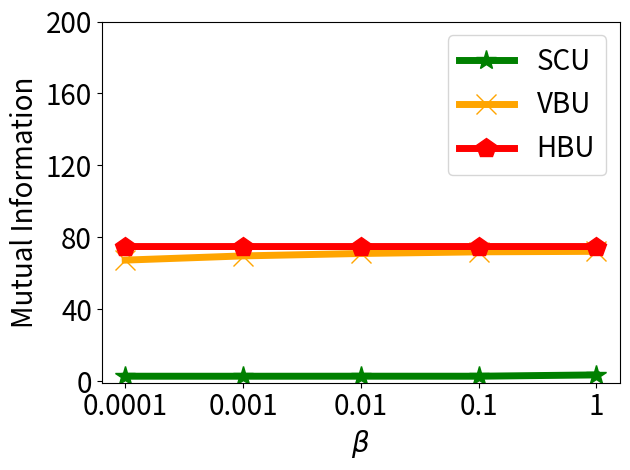

This figure's Python source:


import numpy as np
import matplotlib.pyplot as plt

epsilon = 3
beta = 1 / epsilon


x=[1, 2, 3, 4, 5]
# validation_for_plt =[97,95.8600, 94.9400, 93.5400, 93.2400]
# attack_for_plt=[0, 0.3524, 0, 0.1762, 0.1762]
# basic_for_plt=[99.8, 99.8, 99.8, 99.8, 99.8]

labels = ['0.0001', '0.001', '0.01', '0.1', '1' ]
#unl_org_0= [62.36, 26.76, 17.664, 5.737, 3.64]
unl_org = [2.7929, 2.79, 2.79, 2.79, 2.79]


unl_hess_r = [74.89, 74.89, 74.89, 74.90, 74.89]
unl_vbu = [67.34, 69.68, 71.03, 71.94, 72.22]

unl_ss_w = [2.79, 2.78, 2.80, 2.79, 3.52]
#unl_ss_wo = [47.961, 31.33, 11.943, 2.402, 0.95]



plt.figure()
l_w=5
m_s=15
#plt.figure(figsize=(8, 5.3))
#plt.plot(x, unl_fr, color='blue', marker='^', label='Retrain',linewidth=l_w, markersize=m_s)
plt.plot(x, unl_ss_w, color='g',  marker='*',  label='SCU',linewidth=l_w, markersize=m_s)
#plt.plot(x, unl_ss_wo, color='palegreen',  marker='1',  label='MCFU$_{w/o}$',linewidth=l_w, markersize=m_s)

plt.plot(x, unl_vbu, color='orange',  marker='x',  label='VBU',linewidth=l_w,  markersize=m_s)

plt.plot(x, unl_hess_r, color='r',  marker='p',  label='HBU',linewidth=l_w, markersize=m_s)


#plt.plot(x, unl_vibu, color='silver',  marker='d',  label='VIBU',linewidth=4,  markersize=10)

# plt.plot(x, y_sa03, color='r',  marker='2',  label='AAAI21 A_acc, pr=0.3',linewidth=3, markersize=8)
# plt.plot(x, y_sa05, color='darkblue',  marker='4',  label='AAAI21 A_acc, pr=0.5',linewidth=3, markersize=8)
# plt.plot(x, y_ma03, color='darkviolet',  marker='3',  label='FedMC A_acc, pr=0.3',linewidth=3, markersize=8)
# plt.plot(x, y_ma05, color='cyan',  marker='p',  label='FedMC A_acc, pr=0.5',linewidth=3, markersize=8)


# plt.grid()
leg = plt.legend(fancybox=True, shadow=True)
# plt.xlabel('Malicious Client Ratio (%)' ,fontsize=16)
plt.ylabel('Mutual Information' ,fontsize=20)
my_y_ticks = np.arange(0 ,201,40)
plt.yticks(my_y_ticks,fontsize=20)
plt.xlabel('$\\beta$' ,fontsize=20)

plt.xticks(x, labels, fontsize=20)
# plt.title('CIFAR10 IID')
plt.legend(loc='best',fontsize=20)
plt.tight_layout()
#plt.title("MNIST")
plt.rcParams['figure.figsize'] = (2.0, 1)
plt.rcParams['image.interpolation'] = 'nearest'
plt.rcParams['figure.subplot.left'] = 0.11
plt.rcParams['figure.subplot.bottom'] = 0.08
plt.rcParams['figure.subplot.right'] = 0.977
plt.rcParams['figure.subplot.top'] = 0.969
plt.savefig('mnist_mse_clean_beta_curve.png', dpi=200)
plt.show()